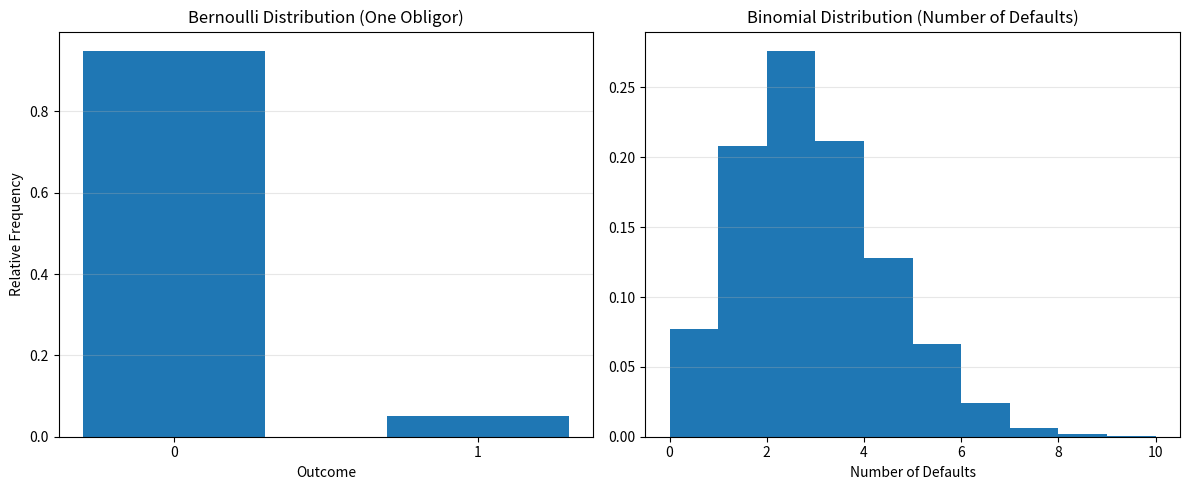
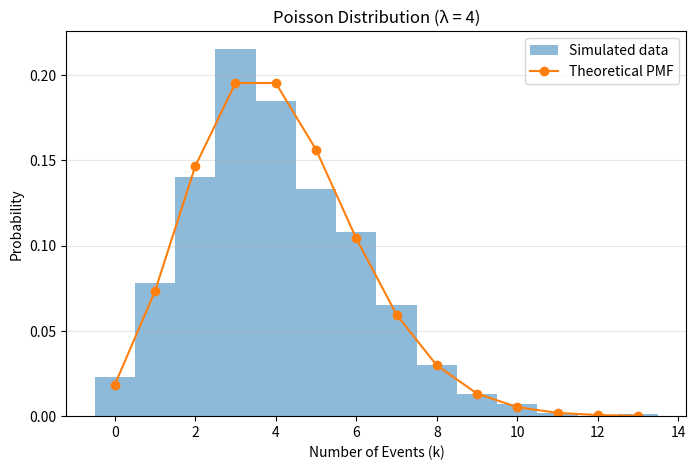
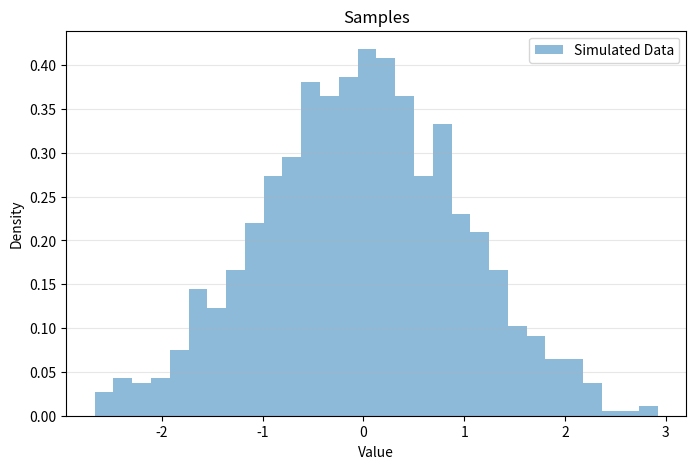
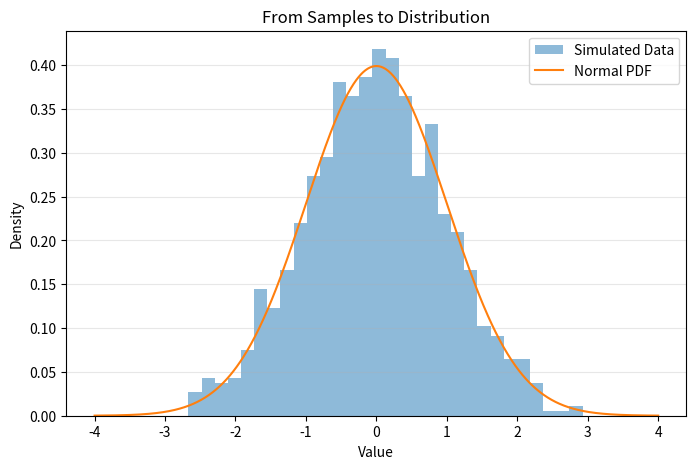
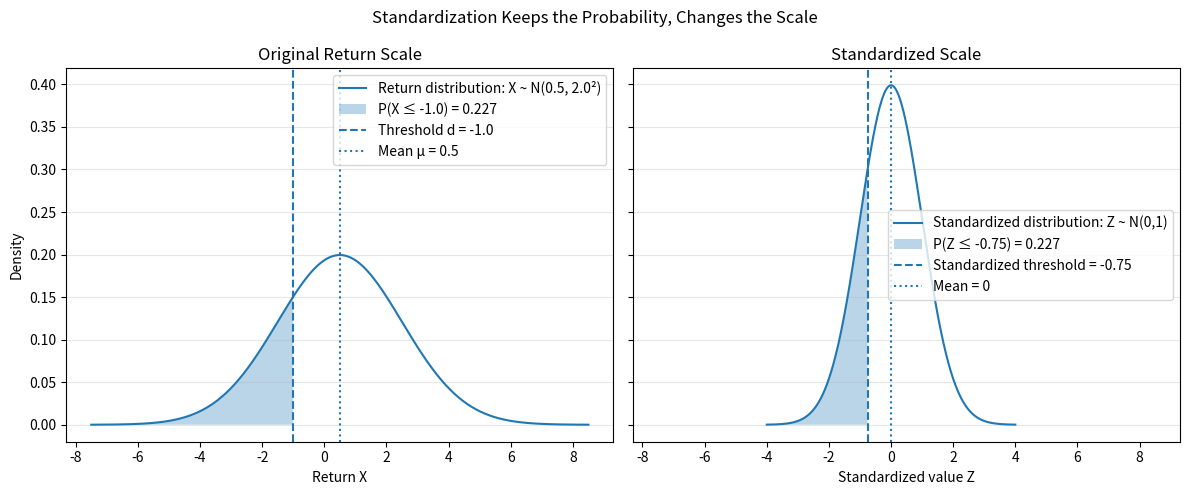
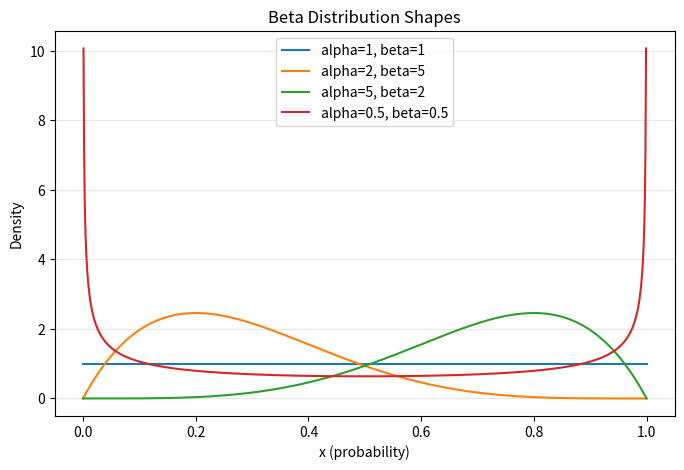
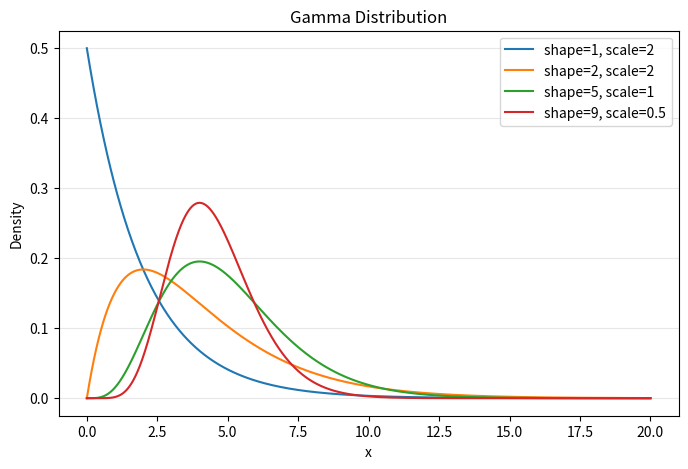

Source code (Python) for these figures, in order:
# ---------------------------------------------------------------
# Script Name: Distributions and Risk Modeling Foundations
# Author: Hongyi Shen
# Description:
# This script introduces key probability distributions used in
# credit risk modeling and demonstrates their properties through
# simulation and visualization.
#
# Covered topics:
# - Discrete distributions: Bernoulli, Binomial, Poisson
# - Continuous distributions: Normal, Beta, Gamma
# - Relationship between distributions (e.g. Binomial → Poisson)
# - Concept of PDF vs PMF
# - Standardization of normal variables
# - Modeling heterogeneity (Beta) and intensity (Gamma)
#
# The script combines theoretical formulas with simulated data
# to build intuition for how distributions are used in practice.
# ---------------------------------------------------------------


import numpy as np
import matplotlib.pyplot as plt
from scipy.stats import poisson
from scipy.stats import norm
from scipy.stats import beta
from scipy.stats import gamma

# Reproducibility
np.random.seed(42)

# Parameters
p = 0.05          # default probability
m = 50            # number of obligors
n_sim = 5000      # number of simulations

############################################
# --- Bernoulli: one obligor ---
bernoulli_samples = np.random.binomial(n=1, p=p, size=n_sim)
bernoulli_samples.mean()
bernoulli_samples.var()

############################################
# --- Binomial: number of defaults ---

# The Binomial distribution models the number of successes
# in a fixed number of trials.
#
# K ~ Binomial(m, p)
#
# - m: number of trials (fixed)
# - p: probability of success in each trial
#
# Key properties:
# - E[K] = m * p
# - Var(K) = m * p * (1 - p)
#
# Interpretation:
# - There is a clear trial structure
# - Each trial has the same probability p
#
# Example:
# - Number of defaults among m firms
# - Number of heads in m coin flips

binomial_samples = np.random.binomial(n=m, p=p, size=n_sim)
binomial_samples.mean() # 50*0.05
binomial_samples.var() # 50*0.05*0.95

# Plotting
fig, axes = plt.subplots(1, 2, figsize=(12, 5), sharey=False)

# Bernoulli distribution
axes[0].hist(bernoulli_samples, bins=[-0.5, 0.5, 1.5], density=True, rwidth=0.6)
axes[0].set_xticks([0, 1])
axes[0].set_title("Bernoulli Distribution (One Obligor)")
axes[0].set_xlabel("Outcome")
axes[0].set_ylabel("Relative Frequency")
axes[0].grid(axis="y", alpha=0.3)

# Binomial distribution
axes[1].hist(binomial_samples, bins=range(0, max(binomial_samples)+2), density=True)
axes[1].set_title("Binomial Distribution (Number of Defaults)")
axes[1].set_xlabel("Number of Defaults")
axes[1].grid(axis="y", alpha=0.3)

plt.tight_layout()
plt.show()

###########################################
# --- Poisson Distribution: number of defaults ---

# The Poisson distribution models the number of events occurring
# in a fixed interval (time, space, etc.).

# K ~ Poisson(lambda)
# - lambda (λ): expected number of events in the interval
# Key properties:
# - E[K] = λ
# - Var(K) = λ

# Interpretation:
# - Events occur randomly and independently
# - There is no fixed number of trials
# - We only care about how many events occur in a given period

# Example:
# - Number of defaults in a large portfolio over 1 year
# - Number of calls arriving in a minute

# Important:
# - Time is continuous, but the count K is discrete (0,1,2,...)



# Key Differences: Poisson vs Binomial
#
# 1. Structure:
#    - Binomial: fixed number of trials
#    - Poisson: no explicit trials, events occur over time
#
# 2. Parameters:
#    - Binomial: (m, p)
#    - Poisson: (λ)
#
# 3. Upper bound:
#    - Binomial: K <= m
#    - Poisson: no upper bound
#
# 4. Use case:
#    - Binomial: count successes out of known trials
#    - Poisson: count random events in an interval

# Poisson can be seen as a limit of the Binomial:
#
# - m → large
# - p → small
# - m * p = λ (constant)
# Then:
#     Binomial(m, p) ≈ Poisson(λ)
#
# Interpretation:
# - Many opportunities (large m)
# - Each event is rare (small p)
# - Only the total expected count matters (λ)
#
# Example in credit risk:
# - Large portfolio, small default probabilities
# → total defaults can be approximated by a Poisson distribution

# Binomial = count successes from fixed trials
# Poisson  = count random events over time

# Poisson
# define the distribution
lam = 4

# draw samples
samples = np.random.poisson(lam=lam, size=1000)

# histogram (empirical)
k_vals = np.arange(0, max(samples)+1)

plt.figure(figsize=(8, 5))
plt.hist(samples, bins=np.arange(-0.5, max(samples)+1.5, 1),
         density=True, alpha=0.5, label="Simulated data")

# theoretical Probability Mass Function (PMF, for discrete random variable)
pmf = poisson.pmf(k_vals, mu=lam)

plt.plot(k_vals, pmf, marker='o', linestyle='-', label="Theoretical PMF")
plt.xlabel("Number of Events (k)")
plt.ylabel("Probability")
plt.title(f"Poisson Distribution (λ = {lam})")
plt.legend()
plt.grid(axis="y", alpha=0.3)

plt.show()


# Connection: Binomial → Poisson (Credit Risk Interpretation)
#
# Consider a large portfolio with m obligors.
# Each obligor defaults independently with probability p.
#
# Binomial view:
# - We have m trials (one for each obligor)
# - Each trial has probability p of default
# - Total defaults:
#     K ~ Binomial(m, p)
#
# Poisson view:
# - Instead of tracking individual firms, we focus on total defaults
# - Over a fixed time period (e.g., one year), defaults occur randomly
# - The expected number of defaults is:
#     λ = m * p
#
# - Then:
#     K ~ Poisson(λ)
#
# Key idea:
# - When m is large and p is small (rare events),
#   the Binomial distribution is well approximated by a Poisson distribution:
#
#     Binomial(m, p) ≈ Poisson(λ = m * p)
#
# Interpretation:
# - Binomial: structured view (fixed number of firms/trials)
# - Poisson: aggregate view (random number of default events over time)
#
# In credit risk:
# - Large portfolio + small default probabilities
# → Poisson is often a convenient approximation for total defaults


############################################
# --- Normal: asset return ---
mu, sigma = 0, 1

# Step 1: simulate data (random draws)
samples = np.random.normal(mu, sigma, size=1000)

# Plot
plt.figure(figsize=(8, 5))

# Histogram (empirical)
plt.hist(samples, bins=30, density=True, alpha=0.5, label="Simulated Data")
plt.title("Samples")
plt.xlabel("Value")
plt.ylabel("Density")
plt.legend()
plt.grid(axis="y", alpha=0.3)

plt.show()

# Step 2: grid for theoretical PDF
x = np.linspace(-4, 4, 1000)
pdf = norm.pdf(x, mu, sigma)

# PDF: theoretical density of the normal distribution
# This gives the "height" of the curve at each x
# A PDF assigns density to values; probabilities are obtained as areas under the curve.

# A probability density function (PDF) describes how probability is distributed
# over the values of a continuous random variable.

# Formal definition:
# A function f(x) is a PDF of a random variable X if:
# 1. Non-negativity:
#    f(x) >= 0 for all x
#
# 2. Total probability equals 1:
#    integral from -infinity to infinity of f(x) dx = 1
#
# 3. Probabilities are given by areas:
#    For any interval [a, b]:
#    P(a <= X <= b) = integral from a to b of f(x) dx

# Key interpretation:
# - f(x) is NOT a probability
# - It is a density (height of the curve). The height of the curve indicates how concentrated probability is around that value.
# - Density × Width = Probability
# - Probability comes from the area under the curve
# - For continuous variables: P(X = x) = 0

# Example: Normal distribution
# If X ~ N(mu, sigma^2), then the PDF is:
# f(x) = (1 / (sigma * sqrt(2*pi))) * exp(-(x - mu)^2 / (2*sigma^2))

# Intuition:
# - The PDF can be seen as the smooth limit of a histogram
# - Histogram (data) approximates the PDF (theoretical distribution)

# Plot
plt.figure(figsize=(8, 5))

# Histogram (empirical)
plt.hist(samples, bins=30, density=True, alpha=0.5, label="Simulated Data")

# Theoretical PDF
plt.plot(x, pdf, label="Normal PDF")

plt.title("From Samples to Distribution")
plt.xlabel("Value")
plt.ylabel("Density")
plt.legend()
plt.grid(axis="y", alpha=0.3)

plt.show()


# Parameters for the return distribution: standardization
mu = 0.5
sigma = 2.0

# Example threshold on the original return scale
d = -1.0

# Standardized threshold
z_d = (d - mu) / sigma

# Grid for original return X
x = np.linspace(mu - 4*sigma, mu + 4*sigma, 1000)
pdf_x = norm.pdf(x, loc=mu, scale=sigma)

# Grid for standardized variable Z
z = np.linspace(-4, 4, 1000)
pdf_z = norm.pdf(z, loc=0, scale=1)

# Probability to the left of the threshold
p_left = norm.cdf(d, loc=mu, scale=sigma)

# Plot
fig, axes = plt.subplots(1, 2, figsize=(12, 5), sharey=True, sharex=True)

# ---- Left: original return distribution ----
axes[0].plot(x, pdf_x, label="Return distribution: X ~ N(0.5, 2.0²)")
axes[0].fill_between(
    x[x <= d],
    pdf_x[x <= d],
    alpha=0.3,
    label=f"P(X ≤ {d}) = {p_left:.3f}"
)
axes[0].axvline(d, linestyle="--", label=f"Threshold d = {d}")
axes[0].axvline(mu, linestyle=":", label=f"Mean μ = {mu}")

axes[0].set_title("Original Return Scale")
axes[0].set_xlabel("Return X")
axes[0].set_ylabel("Density")
axes[0].grid(axis="y", alpha=0.3)
axes[0].legend()

# ---- Right: standardized distribution ----
axes[1].plot(z, pdf_z, label="Standardized distribution: Z ~ N(0,1)")
axes[1].fill_between(
    z[z <= z_d],
    pdf_z[z <= z_d],
    alpha=0.3,
    label=f"P(Z ≤ {z_d:.2f}) = {p_left:.3f}"
)
axes[1].axvline(z_d, linestyle="--", label=f"Standardized threshold = {z_d:.2f}")
axes[1].axvline(0, linestyle=":", label="Mean = 0")

axes[1].set_title("Standardized Scale")
axes[1].set_xlabel("Standardized value Z")
axes[1].set_ylabel("")
axes[1].grid(axis="y", alpha=0.3)
axes[1].legend()

plt.suptitle("Standardization Keeps the Probability, Changes the Scale")
plt.tight_layout()
plt.show()

# Print the numeric mapping
print(f"Original threshold: d = {d}")
print(f"Standardized threshold: z = (d - mu)/sigma = ({d} - {mu})/{sigma} = {z_d:.2f}")
print(f"P(X <= d) = {p_left:.4f}")
print(f"P(Z <= z_d) = {norm.cdf(z_d):.4f}")

# After standardizing returns, all firms can be compared on the same scale.
# Each firm then has its own threshold d_i, reflecting its default probability.


############################################
# --- Beta Distribution: random probabilities ---

# The Beta distribution is used to model random variables that lie between 0 and 1.
# This makes it especially useful for modeling probabilities, such as default probabilities (p_i)

# Definition:
# If X ~ Beta(alpha, beta), then X takes values in [0, 1].

# Key idea:
# - alpha controls how much weight is placed toward 1 (higher values)
# - beta  controls how much weight is placed toward 0 (lower values)

# Mean and variance:
# E[X] = alpha / (alpha + beta)
# Var(X) = (alpha * beta) / ((alpha + beta)^2 * (alpha + beta + 1))

# Shape intuition:
# - alpha = beta = 1  -> Uniform distribution (all values equally likely)
# - alpha > beta      -> Skewed toward 1 (higher probabilities more likely)
# - alpha < beta      -> Skewed toward 0 (lower probabilities more likely)
# - alpha, beta large -> Concentrated (low variance, more certainty)
# - alpha, beta < 1   -> U-shaped (values near 0 and 1 more likely)

# Why useful in modeling:
# Instead of assuming a fixed probability p for all firms,
# we can model heterogeneity:
#
#     p_i ~ Beta(alpha, beta)
#
# This allows different firms to have different default probabilities.

# Connection to Bernoulli:
# If:
#     Y_i | p_i ~ Bernoulli(p_i)
# and:
#     p_i ~ Beta(alpha, beta)
#
# Then we introduce additional randomness (mixture model),
# which increases variability and can create dependence across observations.
# The Beta distribution models random probabilities on [0,1] with flexible shapes.

x = np.linspace(0, 1, 1000)

params = [
    (1, 1),
    (2, 5),
    (5, 2),
    (0.5, 0.5)
]

plt.figure(figsize=(8, 5))

for a, b in params:
    plt.plot(x, beta.pdf(x, a, b), label=f"alpha={a}, beta={b}")

plt.title("Beta Distribution Shapes")
plt.xlabel("x (probability)")
plt.ylabel("Density")
plt.legend()
plt.grid(axis="y", alpha=0.3)

plt.show()

# Gamma Distribution
#
# The Gamma distribution models a positive continuous variable:
#     X > 0
#
# It is often used for quantities like:
# - rates / intensities (e.g. default intensity λ)
# - waiting times
# - magnitudes of positive variables
#
# Parameters
#
# X ~ Gamma(shape=k, scale=theta)
#
# - shape (k):
#     controls the form of the distribution
#     small k   -> highly right-skewed (mass near 0)
#     large k   -> more symmetric (bell-shaped)
#
# - scale (theta):
#     stretches the distribution horizontally
#     larger theta -> more spread / heavier tail
#
# - defined only on positive values
# - very flexible shape:
#     can be skewed or close to symmetric

# Connection to Poisson modeling
#
# Instead of assuming a fixed rate:
#     K | λ ~ Poisson(λ)
#
# we allow:
#     λ ~ Gamma(...)
#
# Interpretation:
# - λ varies across states of the world
# - Gamma captures this uncertainty

# The Gamma distribution models uncertainty in a positive rate or intensity
# and is a natural choice when extending Poisson models.


# Gamma
x = np.linspace(0, 20, 1000)

# Different choices of shape a and scale theta
params = [
    (1, 2),    # very right-skewed
    (2, 2),
    (5, 1),
    (9, 0.5)
]

plt.figure(figsize=(8, 5))

for a, theta in params:
    pdf = gamma.pdf(x, a=a, scale=theta)
    plt.plot(x, pdf, label=f"shape={a}, scale={theta}")

plt.title("Gamma Distribution")
plt.xlabel("x")
plt.ylabel("Density")
plt.grid(axis="y", alpha=0.3)
plt.legend()
plt.show()
